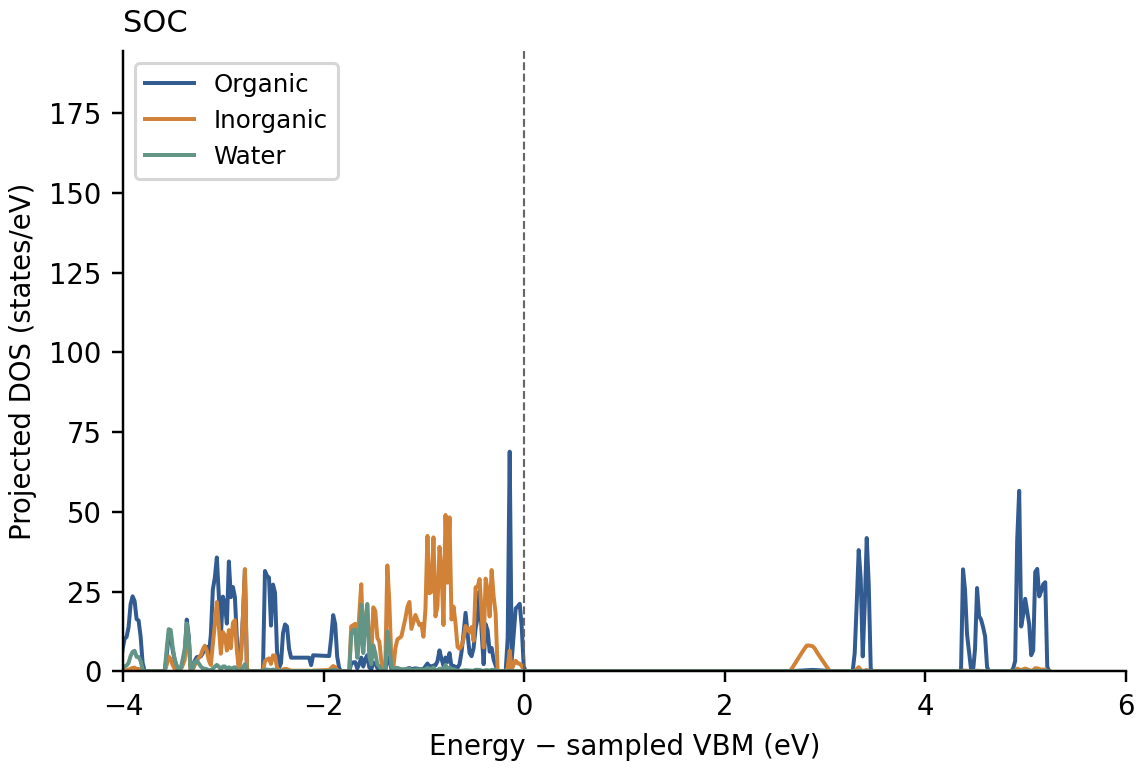

The table this chart was drawn from, first rows:
energy_minus_vbm_eV, organic_states_per_eV, inorganic_states_per_eV, water_states_per_eV
-10.85, 0.0, 0.0, 0.0
-10.83, 0.0, 0.0, 0.0
-10.81, 0.0, 0.0, 0.0
-10.79, 0.0, 0.0, 0.0
-10.77, 0.0, 0.0, 0.0
-10.75, 0.0, 0.0, 0.0
-10.73, 0.0, 0.0, 0.0
-10.71, 0.0, 0.0, 0.0
-10.69, 0.0, 0.0, 0.0
-10.67, 0.0, 0.0, 0.0
-10.65, 0.0, 0.0, 0.0
-10.63, 0.0, 0.0, 0.0
-10.61, 0.0, 0.0, 0.0
-10.59, 0.0, 0.0, 0.0
-10.57, 0.0, 0.0, 0.0
-10.55, 0.0, 0.0, 0.0
-10.53, 0.0, 0.0, 0.0
-10.51, 0.0, 0.0, 0.0
-10.49, 0.0, 0.0, 0.0
-10.47, 0.0, 0.0, 0.0
-10.45, 0.0, 0.0, 0.0
-10.43, 0.0, 0.0, 0.0
-10.41, 0.0, 0.0, 0.0
-10.39, 0.0, 0.0, 0.0
-10.37, 0.0, 0.0, 0.0
-10.35, 0.0, 0.0, 0.0
-10.33, 0.0, 0.0, 0.0
-10.31, 0.0, 0.0, 0.0
-10.29, 0.0, 0.0, 0.0
-10.27, 0.0, 0.0, 0.0
-10.25, 0.0, 0.0, 0.0
-10.23, 0.0, 0.0, 0.0
-10.21, 0.0, 0.0, 0.0
-10.19, 0.0, 0.0, 0.0
-10.17, 0.0, 0.0, 0.0
-10.15, 0.0, 0.0, 0.0
-10.13, 0.0, 0.0, 0.0
-10.11, 0.0, 0.0, 0.0
-10.09, 0.0, 0.0, 0.0
-10.07, 0.0, 0.0, 0.0
-10.05, 0.0, 0.0, 0.0
-10.03, 0.0, 0.0, 0.0
-10.01, 0.0, 0.0, 0.0
-9.986, 0.0, 0.0, 0.0
-9.966, 0.0, 0.0, 0.0
-9.946, 0.0, 0.0, 0.0
-9.926, 0.0, 0.0, 0.0
-9.906, 0.0, 0.0, 0.0
-9.886, 0.0, 0.0, 0.0
-9.866, 0.0, 0.0, 0.0
-9.846, 0.0, 0.0, 0.0
-9.826, 0.0, 0.0, 0.0
-9.806, 0.0, 0.0, 0.0
-9.786, 0.0, 0.0, 0.0
-9.766, 0.0, 0.0, 0.0
-9.746, 0.0, 0.0, 0.0
-9.726, 0.0, 0.0, 0.0
-9.706, 0.0, 0.0, 0.0
-9.686, 0.0, 0.0, 0.0
-9.666, 144.9, 0.2002, 2.855
... 745 more rows
